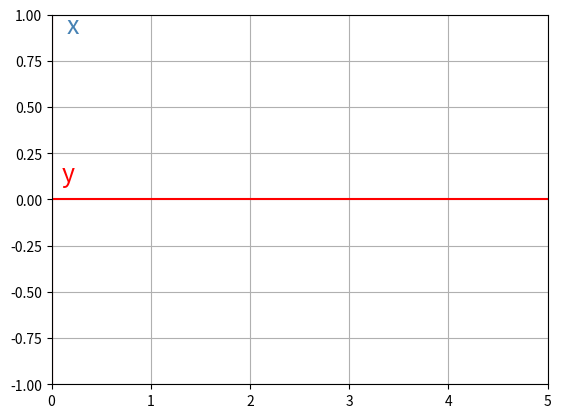

This figure's Python source:
# e**st_time_series.py
# Draw the figure from 3b1b 'The physics of Euler's equation.'
# [redacted]

# This text is to check that github is working for this file.

import numpy as np
import matplotlib.pyplot as plt
from matplotlib.animation import FuncAnimation

a = .5
w = np.pi
max_t = 5

def euler(t, a, w):
    c = np.exp(-a*t)
    return [c * np.cos(w*t),  c * np.sin(w*t)]

def python_format(x):
    p = []
    for i, aa in enumerate(x):
        p.append(aa.item())
    return p

print("f(t=0) = ", python_format(euler(0, a, w)))
print("f(t=1) = ", python_format(euler(1, a, w)))

# Set up the plot.
fig, ax = plt.subplots()
t, x, y = [], [], []

line_x,  = ax.plot([], [], lw=2)
line_y,  = ax.plot([], [], "red", lw=2)

def init():
    size = max_t
    ax.set_xlim(0, size) # t axis
    ax.set_ylim(-1, 1) # vertcal axis
    # ax.set_aspect('equal', adjustable='box')
    ax.axhline(0,color='red') # x = 0
    ax.axvline(0,color='red') # y = 0
    ax.grid()

def animate(frame):
    # for i, aa in enumerate(ann_list):
    #     aa.remove() # Remove 'previous' arrows.
    # ann_list[:] = []
    x_value = euler(frame, a, w)[0]
    y_value = euler(frame, a, w)[1]
    x.append(x_value)
    y.append(y_value)
    t.append(frame) 

    line_x.set_data(t, x)
    line_y.set_data(t, y)
    return line_x

plt.annotate("x", xy = (0.15, 0.9), color = "steelblue", fontsize = 18)
plt.annotate("y", xy = (0.1, 0.1), color = "red", fontsize = 18)
ani = FuncAnimation(fig, animate, init_func=init(), 
                    frames=np.linspace(0, max_t, 20*max_t-1), repeat=False, interval=5)
plt.show()